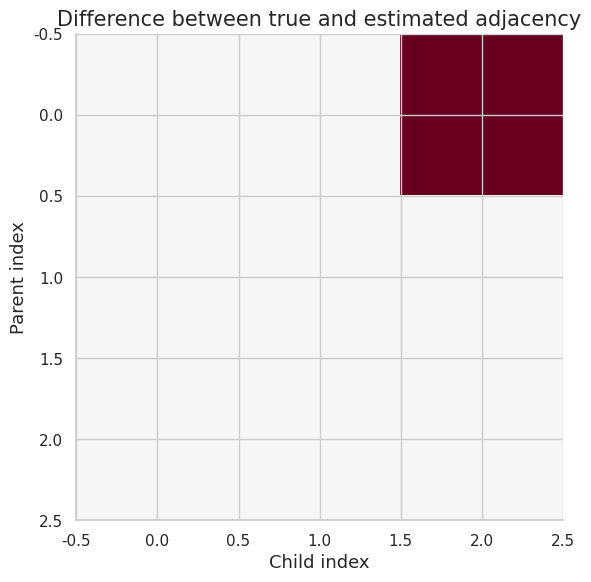

This chart was generated by the following Python code:
import numpy as np
import matplotlib.pyplot as plt
import matplotlib as mpl

try:
    import seaborn as sns
    sns.set_theme(style="whitegrid", palette="colorblind")
    HAS_SNS = True
except ImportError:
    plt.style.use("seaborn-v0_8-whitegrid")
    HAS_SNS = False

mpl.rcParams.update({
    "figure.figsize":    (10, 6),
    "figure.dpi":         120,
    "font.size":           13,
    "axes.titlesize":      15,
    "axes.labelsize":      13,
    "xtick.labelsize":     11,
    "ytick.labelsize":     11,
    "legend.fontsize":     11,
    "legend.framealpha":   0.85,
    "lines.linewidth":      2.0,
    "axes.spines.top":     False,
    "axes.spines.right":   False,
    "savefig.bbox":       "tight",
    "savefig.dpi":         150,
})
np.random.seed(42)
print("Plot setup complete.")


import itertools
import math

COLORS = {
    "primary":   "#0077BB",
    "secondary": "#EE7733",
    "tertiary":  "#009988",
    "error":     "#CC3311",
    "neutral":   "#555555",
    "highlight": "#EE3377",
}

def header(title):
    print("\n" + "=" * 72)
    print(title)
    print("=" * 72)

def check_true(condition, name):
    ok = bool(condition)
    print(f"{'PASS' if ok else 'FAIL'} - {name}")
    assert ok, name

def check_close(value, target, tol=1e-8, name="value"):
    ok = abs(float(value) - float(target)) <= tol
    print(f"{'PASS' if ok else 'FAIL'} - {name}: got {float(value):.6f}, expected {float(target):.6f}")
    assert ok, name

def sigmoid(z):
    return 1.0 / (1.0 + np.exp(-z))

def simulate_confounding(n=1000):
    z = np.random.binomial(1, 0.5, size=n)
    x = np.random.binomial(1, 0.2 + 0.6 * z)
    y = 1.0 + 2.0 * x + 3.0 * z + np.random.normal(0, 0.2, size=n)
    return z, x, y

def backdoor_adjustment(z, x, y):
    effect = 0.0
    for val in [0, 1]:
        mask_z = z == val
        p_z = np.mean(mask_z)
        y1 = np.mean(y[mask_z & (x == 1)])
        y0 = np.mean(y[mask_z & (x == 0)])
        effect += (y1 - y0) * p_z
    return float(effect)

def ate(y1, y0):
    return float(np.mean(y1 - y0))

def shd(adj_true, adj_hat):
    return int(np.sum(np.asarray(adj_true) != np.asarray(adj_hat)))

def acyclicity_value(w):
    eigvals = np.linalg.eigvals(np.asarray(w) * np.asarray(w))
    return float(np.sum(np.exp(eigvals)).real - w.shape[0])

print("Helper functions ready.")


header("Demo 1 - conditioning is not intervening: confounding versus adjustment")
z, x, y = simulate_confounding(n=2000)
naive = float(np.mean(y[x == 1]) - np.mean(y[x == 0]))
adjusted = backdoor_adjustment(z, x, y)
print("Naive difference:", round(naive, 3))
print("Backdoor-adjusted effect:", round(adjusted, 3))
check_true(abs(adjusted - 2.0) < abs(naive - 2.0), "adjustment moves closer to true effect")
print("Causal lesson: conditioning on the right confounder can recover an interventional contrast.")


header("Demo 2 - identification as expression rewriting: do is not condition")
z, x, y = simulate_confounding(n=3000)
observed = float(np.mean(y[x == 1]))
interventional = float(sum(np.mean(y[(x == 1) & (z == val)]) * np.mean(z == val) for val in [0, 1]))
print("Observed E[Y | X=1]:", round(observed, 3))
print("Adjusted E[Y | do(X=1)]:", round(interventional, 3))
check_true(abs(observed - interventional) > 0.1, "conditioning differs from intervention under confounding")
print("Causal lesson: intervention changes a mechanism, not merely a conditioning event.")


header("Demo 3 - why graphs are needed: potential outcomes")
n = 500
baseline = np.random.normal(0.0, 1.0, size=n)
y0 = baseline + np.random.normal(0, 0.1, size=n)
y1 = y0 + 1.5
effect = ate(y1, y0)
print("ATE:", round(effect, 3))
check_close(effect, 1.5, tol=0.05, name="average treatment effect")
print("Causal lesson: the causal effect compares two potential outcomes for the same units.")


header("Demo 4 - what do-calculus can and cannot prove: graph adjacency and SHD")
true_adj = np.array([[0, 1, 1], [0, 0, 1], [0, 0, 0]])
pred_adj = np.array([[0, 1, 0], [0, 0, 1], [0, 0, 0]])
distance = shd(true_adj, pred_adj)
print("Structural Hamming distance:", distance)
check_true(distance == 1, "one edge differs")
fig, ax = plt.subplots()
ax.imshow(true_adj - pred_adj, cmap="RdBu_r", vmin=-1, vmax=1)
ax.set_title("Difference between true and estimated adjacency")
ax.set_xlabel("Child index")
ax.set_ylabel("Parent index")
fig.tight_layout()
plt.show()
plt.close(fig)
print("Causal lesson: discovery is evaluated as graph structure, not just prediction loss.")


header("Demo 5 - observational data plus assumptions: NOTEARS acyclicity")
w_dag = np.array([[0.0, 0.8, 0.0], [0.0, 0.0, 0.5], [0.0, 0.0, 0.0]])
w_cycle = np.array([[0.0, 0.8, 0.0], [0.0, 0.0, 0.5], [0.4, 0.0, 0.0]])
h_dag = acyclicity_value(w_dag)
h_cycle = acyclicity_value(w_cycle)
print("h(W) for DAG:", round(h_dag, 8))
print("h(W) for cyclic graph:", round(h_cycle, 8))
check_true(h_cycle > h_dag, "cycle has larger acyclicity penalty")
print("Causal lesson: some discovery methods encode DAG structure as a smooth constraint.")


header("Demo 6 - do-operator $\\operatorname{do}(X=x)$: collider warning")
n = 3000
x = np.random.binomial(1, 0.5, size=n)
y = np.random.binomial(1, 0.5, size=n)
c = ((x + y + np.random.binomial(1, 0.15, size=n)) >= 1).astype(int)
unconditional = float(np.corrcoef(x, y)[0, 1])
conditioned = float(np.corrcoef(x[c == 1], y[c == 1])[0, 1])
print("Unconditional correlation:", round(unconditional, 3))
print("Correlation after conditioning on collider:", round(conditioned, 3))
check_true(abs(conditioned) > abs(unconditional), "conditioning on collider creates association")
print("Causal lesson: controlling for more variables can create bias.")


header("Demo 7 - mutilated graph $G_{\\overline{X}}$: confounding versus adjustment")
z, x, y = simulate_confounding(n=2000)
naive = float(np.mean(y[x == 1]) - np.mean(y[x == 0]))
adjusted = backdoor_adjustment(z, x, y)
print("Naive difference:", round(naive, 3))
print("Backdoor-adjusted effect:", round(adjusted, 3))
check_true(abs(adjusted - 2.0) < abs(naive - 2.0), "adjustment moves closer to true effect")
print("Causal lesson: conditioning on the right confounder can recover an interventional contrast.")


header("Demo 8 - causal effect $P(Y \\mid \\operatorname{do}(X=x))$: do is not condition")
z, x, y = simulate_confounding(n=3000)
observed = float(np.mean(y[x == 1]))
interventional = float(sum(np.mean(y[(x == 1) & (z == val)]) * np.mean(z == val) for val in [0, 1]))
print("Observed E[Y | X=1]:", round(observed, 3))
print("Adjusted E[Y | do(X=1)]:", round(interventional, 3))
check_true(abs(observed - interventional) > 0.1, "conditioning differs from intervention under confounding")
print("Causal lesson: intervention changes a mechanism, not merely a conditioning event.")


header("Demo 9 - identifiability: potential outcomes")
n = 500
baseline = np.random.normal(0.0, 1.0, size=n)
y0 = baseline + np.random.normal(0, 0.1, size=n)
y1 = y0 + 1.5
effect = ate(y1, y0)
print("ATE:", round(effect, 3))
check_close(effect, 1.5, tol=0.05, name="average treatment effect")
print("Causal lesson: the causal effect compares two potential outcomes for the same units.")


header("Demo 10 - adjustment set: graph adjacency and SHD")
true_adj = np.array([[0, 1, 1], [0, 0, 1], [0, 0, 0]])
pred_adj = np.array([[0, 1, 0], [0, 0, 1], [0, 0, 0]])
distance = shd(true_adj, pred_adj)
print("Structural Hamming distance:", distance)
check_true(distance == 1, "one edge differs")
fig, ax = plt.subplots()
ax.imshow(true_adj - pred_adj, cmap="RdBu_r", vmin=-1, vmax=1)
ax.set_title("Difference between true and estimated adjacency")
ax.set_xlabel("Child index")
ax.set_ylabel("Parent index")
fig.tight_layout()
plt.show()
plt.close(fig)
print("Causal lesson: discovery is evaluated as graph structure, not just prediction loss.")


header("Demo 11 - backdoor paths: NOTEARS acyclicity")
w_dag = np.array([[0.0, 0.8, 0.0], [0.0, 0.0, 0.5], [0.0, 0.0, 0.0]])
w_cycle = np.array([[0.0, 0.8, 0.0], [0.0, 0.0, 0.5], [0.4, 0.0, 0.0]])
h_dag = acyclicity_value(w_dag)
h_cycle = acyclicity_value(w_cycle)
print("h(W) for DAG:", round(h_dag, 8))
print("h(W) for cyclic graph:", round(h_cycle, 8))
check_true(h_cycle > h_dag, "cycle has larger acyclicity penalty")
print("Causal lesson: some discovery methods encode DAG structure as a smooth constraint.")


header("Demo 12 - backdoor criterion: collider warning")
n = 3000
x = np.random.binomial(1, 0.5, size=n)
y = np.random.binomial(1, 0.5, size=n)
c = ((x + y + np.random.binomial(1, 0.15, size=n)) >= 1).astype(int)
unconditional = float(np.corrcoef(x, y)[0, 1])
conditioned = float(np.corrcoef(x[c == 1], y[c == 1])[0, 1])
print("Unconditional correlation:", round(unconditional, 3))
print("Correlation after conditioning on collider:", round(conditioned, 3))
check_true(abs(conditioned) > abs(unconditional), "conditioning on collider creates association")
print("Causal lesson: controlling for more variables can create bias.")


header("Demo 13 - adjustment formula: confounding versus adjustment")
z, x, y = simulate_confounding(n=2000)
naive = float(np.mean(y[x == 1]) - np.mean(y[x == 0]))
adjusted = backdoor_adjustment(z, x, y)
print("Naive difference:", round(naive, 3))
print("Backdoor-adjusted effect:", round(adjusted, 3))
check_true(abs(adjusted - 2.0) < abs(naive - 2.0), "adjustment moves closer to true effect")
print("Causal lesson: conditioning on the right confounder can recover an interventional contrast.")


header("Demo 14 - frontdoor criterion: do is not condition")
z, x, y = simulate_confounding(n=3000)
observed = float(np.mean(y[x == 1]))
interventional = float(sum(np.mean(y[(x == 1) & (z == val)]) * np.mean(z == val) for val in [0, 1]))
print("Observed E[Y | X=1]:", round(observed, 3))
print("Adjusted E[Y | do(X=1)]:", round(interventional, 3))
check_true(abs(observed - interventional) > 0.1, "conditioning differs from intervention under confounding")
print("Causal lesson: intervention changes a mechanism, not merely a conditioning event.")


header("Demo 15 - confounding and mediators: potential outcomes")
n = 500
baseline = np.random.normal(0.0, 1.0, size=n)
y0 = baseline + np.random.normal(0, 0.1, size=n)
y1 = y0 + 1.5
effect = ate(y1, y0)
print("ATE:", round(effect, 3))
check_close(effect, 1.5, tol=0.05, name="average treatment effect")
print("Causal lesson: the causal effect compares two potential outcomes for the same units.")


header("Demo 16 - insertion and deletion of observations: graph adjacency and SHD")
true_adj = np.array([[0, 1, 1], [0, 0, 1], [0, 0, 0]])
pred_adj = np.array([[0, 1, 0], [0, 0, 1], [0, 0, 0]])
distance = shd(true_adj, pred_adj)
print("Structural Hamming distance:", distance)
check_true(distance == 1, "one edge differs")
fig, ax = plt.subplots()
ax.imshow(true_adj - pred_adj, cmap="RdBu_r", vmin=-1, vmax=1)
ax.set_title("Difference between true and estimated adjacency")
ax.set_xlabel("Child index")
ax.set_ylabel("Parent index")
fig.tight_layout()
plt.show()
plt.close(fig)
print("Causal lesson: discovery is evaluated as graph structure, not just prediction loss.")


header("Demo 17 - action observation exchange: NOTEARS acyclicity")
w_dag = np.array([[0.0, 0.8, 0.0], [0.0, 0.0, 0.5], [0.0, 0.0, 0.0]])
w_cycle = np.array([[0.0, 0.8, 0.0], [0.0, 0.0, 0.5], [0.4, 0.0, 0.0]])
h_dag = acyclicity_value(w_dag)
h_cycle = acyclicity_value(w_cycle)
print("h(W) for DAG:", round(h_dag, 8))
print("h(W) for cyclic graph:", round(h_cycle, 8))
check_true(h_cycle > h_dag, "cycle has larger acyclicity penalty")
print("Causal lesson: some discovery methods encode DAG structure as a smooth constraint.")


header("Demo 18 - insertion and deletion of actions: collider warning")
n = 3000
x = np.random.binomial(1, 0.5, size=n)
y = np.random.binomial(1, 0.5, size=n)
c = ((x + y + np.random.binomial(1, 0.15, size=n)) >= 1).astype(int)
unconditional = float(np.corrcoef(x, y)[0, 1])
conditioned = float(np.corrcoef(x[c == 1], y[c == 1])[0, 1])
print("Unconditional correlation:", round(unconditional, 3))
print("Correlation after conditioning on collider:", round(conditioned, 3))
check_true(abs(conditioned) > abs(unconditional), "conditioning on collider creates association")
print("Causal lesson: controlling for more variables can create bias.")


header("Demo 19 - graph conditions for each rule: confounding versus adjustment")
z, x, y = simulate_confounding(n=2000)
naive = float(np.mean(y[x == 1]) - np.mean(y[x == 0]))
adjusted = backdoor_adjustment(z, x, y)
print("Naive difference:", round(naive, 3))
print("Backdoor-adjusted effect:", round(adjusted, 3))
check_true(abs(adjusted - 2.0) < abs(naive - 2.0), "adjustment moves closer to true effect")
print("Causal lesson: conditioning on the right confounder can recover an interventional contrast.")


header("Demo 20 - proof intuition from d-separation: do is not condition")
z, x, y = simulate_confounding(n=3000)
observed = float(np.mean(y[x == 1]))
interventional = float(sum(np.mean(y[(x == 1) & (z == val)]) * np.mean(z == val) for val in [0, 1]))
print("Observed E[Y | X=1]:", round(observed, 3))
print("Adjusted E[Y | do(X=1)]:", round(interventional, 3))
check_true(abs(observed - interventional) > 0.1, "conditioning differs from intervention under confounding")
print("Causal lesson: intervention changes a mechanism, not merely a conditioning event.")


header("Demo 21 - manual graph simplification: potential outcomes")
n = 500
baseline = np.random.normal(0.0, 1.0, size=n)
y0 = baseline + np.random.normal(0, 0.1, size=n)
y1 = y0 + 1.5
effect = ate(y1, y0)
print("ATE:", round(effect, 3))
check_close(effect, 1.5, tol=0.05, name="average treatment effect")
print("Causal lesson: the causal effect compares two potential outcomes for the same units.")


header("Demo 22 - ID algorithm preview: graph adjacency and SHD")
true_adj = np.array([[0, 1, 1], [0, 0, 1], [0, 0, 0]])
pred_adj = np.array([[0, 1, 0], [0, 0, 1], [0, 0, 0]])
distance = shd(true_adj, pred_adj)
print("Structural Hamming distance:", distance)
check_true(distance == 1, "one edge differs")
fig, ax = plt.subplots()
ax.imshow(true_adj - pred_adj, cmap="RdBu_r", vmin=-1, vmax=1)
ax.set_title("Difference between true and estimated adjacency")
ax.set_xlabel("Child index")
ax.set_ylabel("Parent index")
fig.tight_layout()
plt.show()
plt.close(fig)
print("Causal lesson: discovery is evaluated as graph structure, not just prediction loss.")


header("Demo 23 - c-components and hedges: NOTEARS acyclicity")
w_dag = np.array([[0.0, 0.8, 0.0], [0.0, 0.0, 0.5], [0.0, 0.0, 0.0]])
w_cycle = np.array([[0.0, 0.8, 0.0], [0.0, 0.0, 0.5], [0.4, 0.0, 0.0]])
h_dag = acyclicity_value(w_dag)
h_cycle = acyclicity_value(w_cycle)
print("h(W) for DAG:", round(h_dag, 8))
print("h(W) for cyclic graph:", round(h_cycle, 8))
check_true(h_cycle > h_dag, "cycle has larger acyclicity penalty")
print("Causal lesson: some discovery methods encode DAG structure as a smooth constraint.")


header("Demo 24 - Tian-Pearl identification condition preview: collider warning")
n = 3000
x = np.random.binomial(1, 0.5, size=n)
y = np.random.binomial(1, 0.5, size=n)
c = ((x + y + np.random.binomial(1, 0.15, size=n)) >= 1).astype(int)
unconditional = float(np.corrcoef(x, y)[0, 1])
conditioned = float(np.corrcoef(x[c == 1], y[c == 1])[0, 1])
print("Unconditional correlation:", round(unconditional, 3))
print("Correlation after conditioning on collider:", round(conditioned, 3))
check_true(abs(conditioned) > abs(unconditional), "conditioning on collider creates association")
print("Causal lesson: controlling for more variables can create bias.")


header("Demo 25 - when an effect is not identifiable: confounding versus adjustment")
z, x, y = simulate_confounding(n=2000)
naive = float(np.mean(y[x == 1]) - np.mean(y[x == 0]))
adjusted = backdoor_adjustment(z, x, y)
print("Naive difference:", round(naive, 3))
print("Backdoor-adjusted effect:", round(adjusted, 3))
check_true(abs(adjusted - 2.0) < abs(naive - 2.0), "adjustment moves closer to true effect")
print("Causal lesson: conditioning on the right confounder can recover an interventional contrast.")
